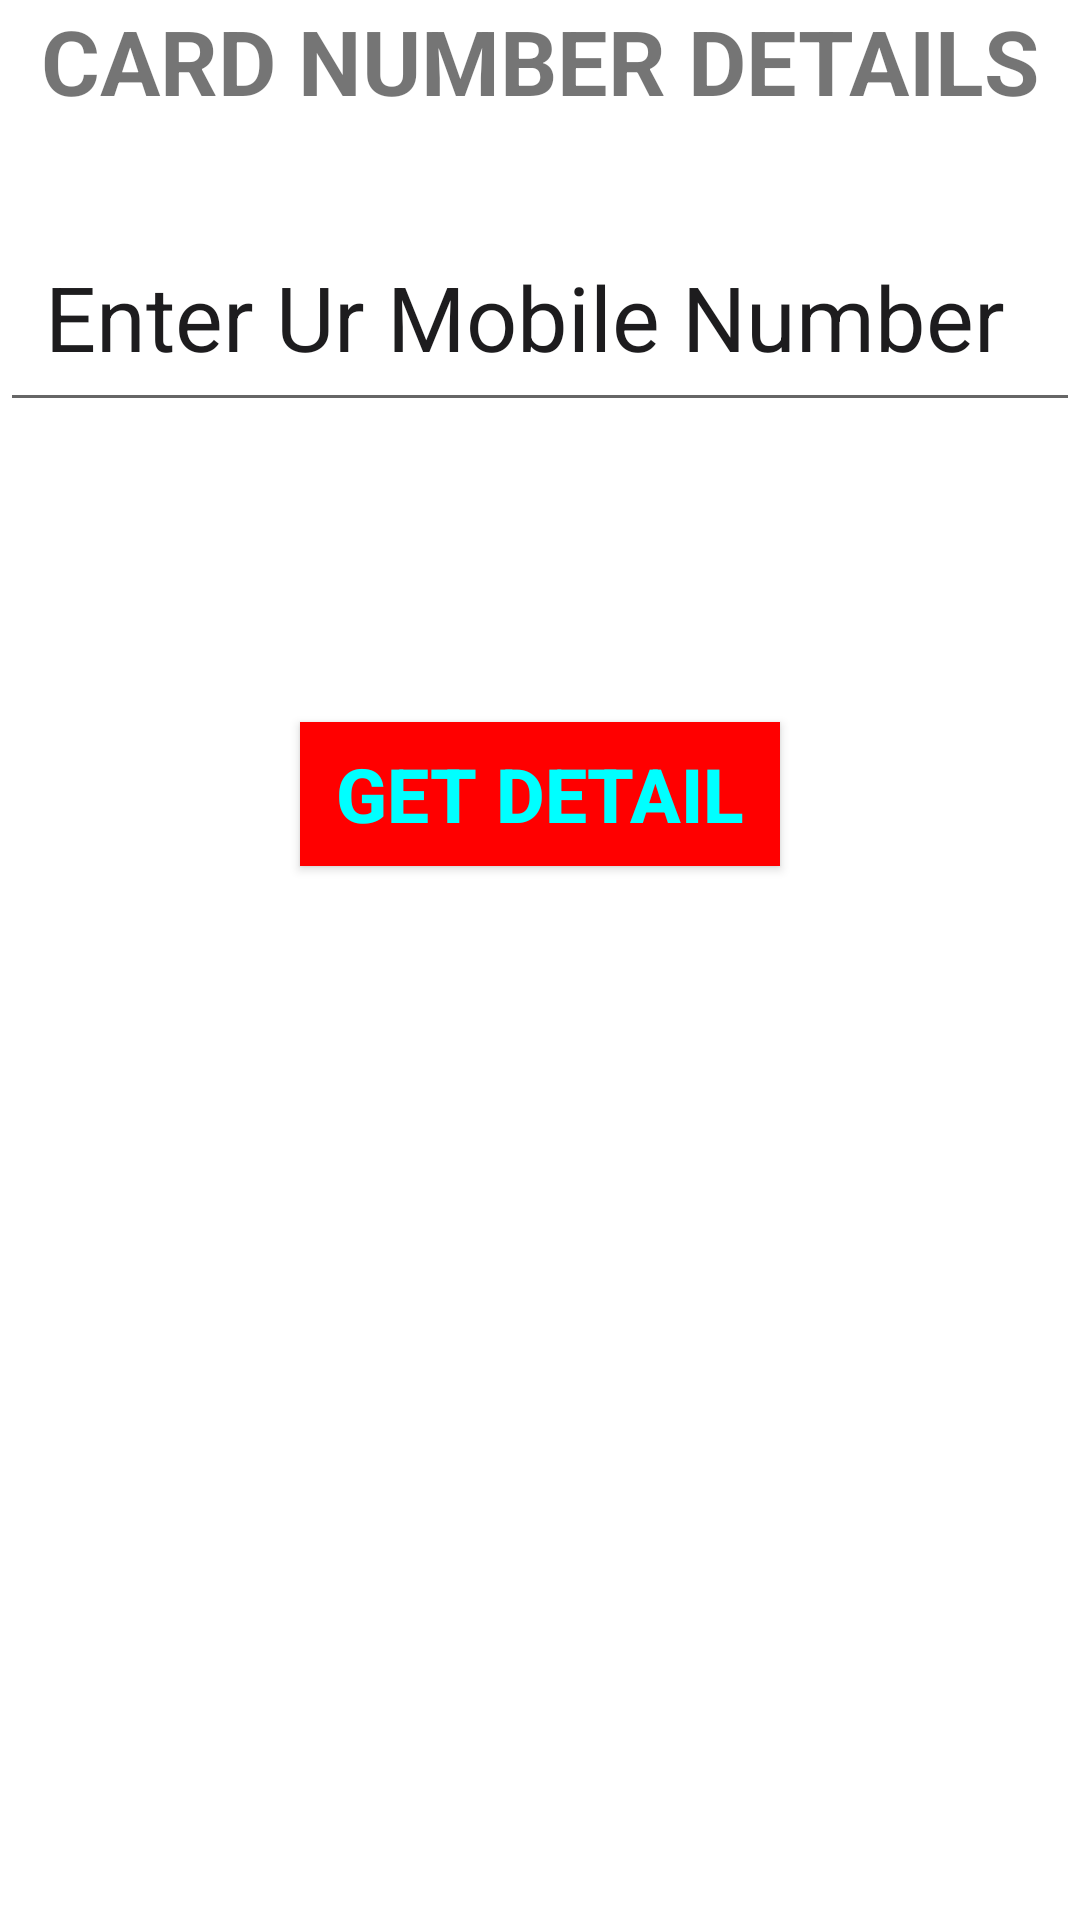

Android layout source for this screen:
<!-- AndroidManifest.xml: application theme Theme.Digitalnum -->
<!-- res/layout/view_card.xml -->
<?xml version="1.0" encoding="utf-8"?>
<RelativeLayout xmlns:android="http://schemas.android.com/apk/res/android"
    xmlns:app="http://schemas.android.com/apk/res-auto"
    xmlns:tools="http://schemas.android.com/tools"
    android:layout_width="match_parent"
    android:layout_height="match_parent"
    android:background="@drawable/pic3"
    >
    <TextView
        android:layout_width="match_parent"
        android:layout_height="wrap_content"
        android:text="CARD NUMBER DETAILS"
        android:id="@+id/tit"
        android:textSize="30dp"
        android:gravity="center"
        android:textStyle="bold"/>



    <EditText
        android:id="@+id/view1"
        android:layout_width="match_parent"
        android:layout_height="wrap_content"
        android:ems="10"
        android:hint="Enter Ur Mobile Number"
        android:padding="15dp"
        android:textColor="#131313"
        android:textColorHint="#1D1C1E"
        android:textSize="30dp"
        android:layout_below="@+id/tit"
        android:layout_marginTop="30dp"/>

    <Button
        android:id="@+id/detail"
        android:layout_width="match_parent"
        android:layout_height="wrap_content"
        android:layout_margin="100dp"
        android:layout_marginTop="40dp"
        android:background="#FF0000"
        android:onClick="submit"
        android:text="GET DETAIL"
        android:textColor="#00FFFF"
        android:textSize="25dp"
        android:textStyle="bold"
        android:layout_below="@+id/view1"/>
</RelativeLayout>
<!-- resources referenced by this layout -->
<resources>
  <style name="Theme.Digitalnum" parent="Theme.MaterialComponents.DayNight.DarkActionBar">
          
          <item name="colorPrimary">@color/purple_500</item>
          <item name="colorPrimaryVariant">@color/purple_700</item>
          <item name="colorOnPrimary">@color/white</item>
          
          <item name="colorSecondary">@color/teal_200</item>
          <item name="colorSecondaryVariant">@color/teal_700</item>
          <item name="colorOnSecondary">@color/black</item>
          
          <item name="android:statusBarColor" tools:targetApi="l">?attr/colorPrimaryVariant</item>
          
      </style>
  <!-- not gathered from this repository: default colours our renderer supplied (Android Studio template values) -->
  <color name="purple_500">#FF6200EE</color>
  <color name="purple_700">#FF3700B3</color>
  <color name="teal_200">#FF03DAC5</color>
  <color name="teal_700">#FF018786</color>
  <color name="black">#FF000000</color>
  <color name="white">#FFFFFFFF</color>
</resources>
